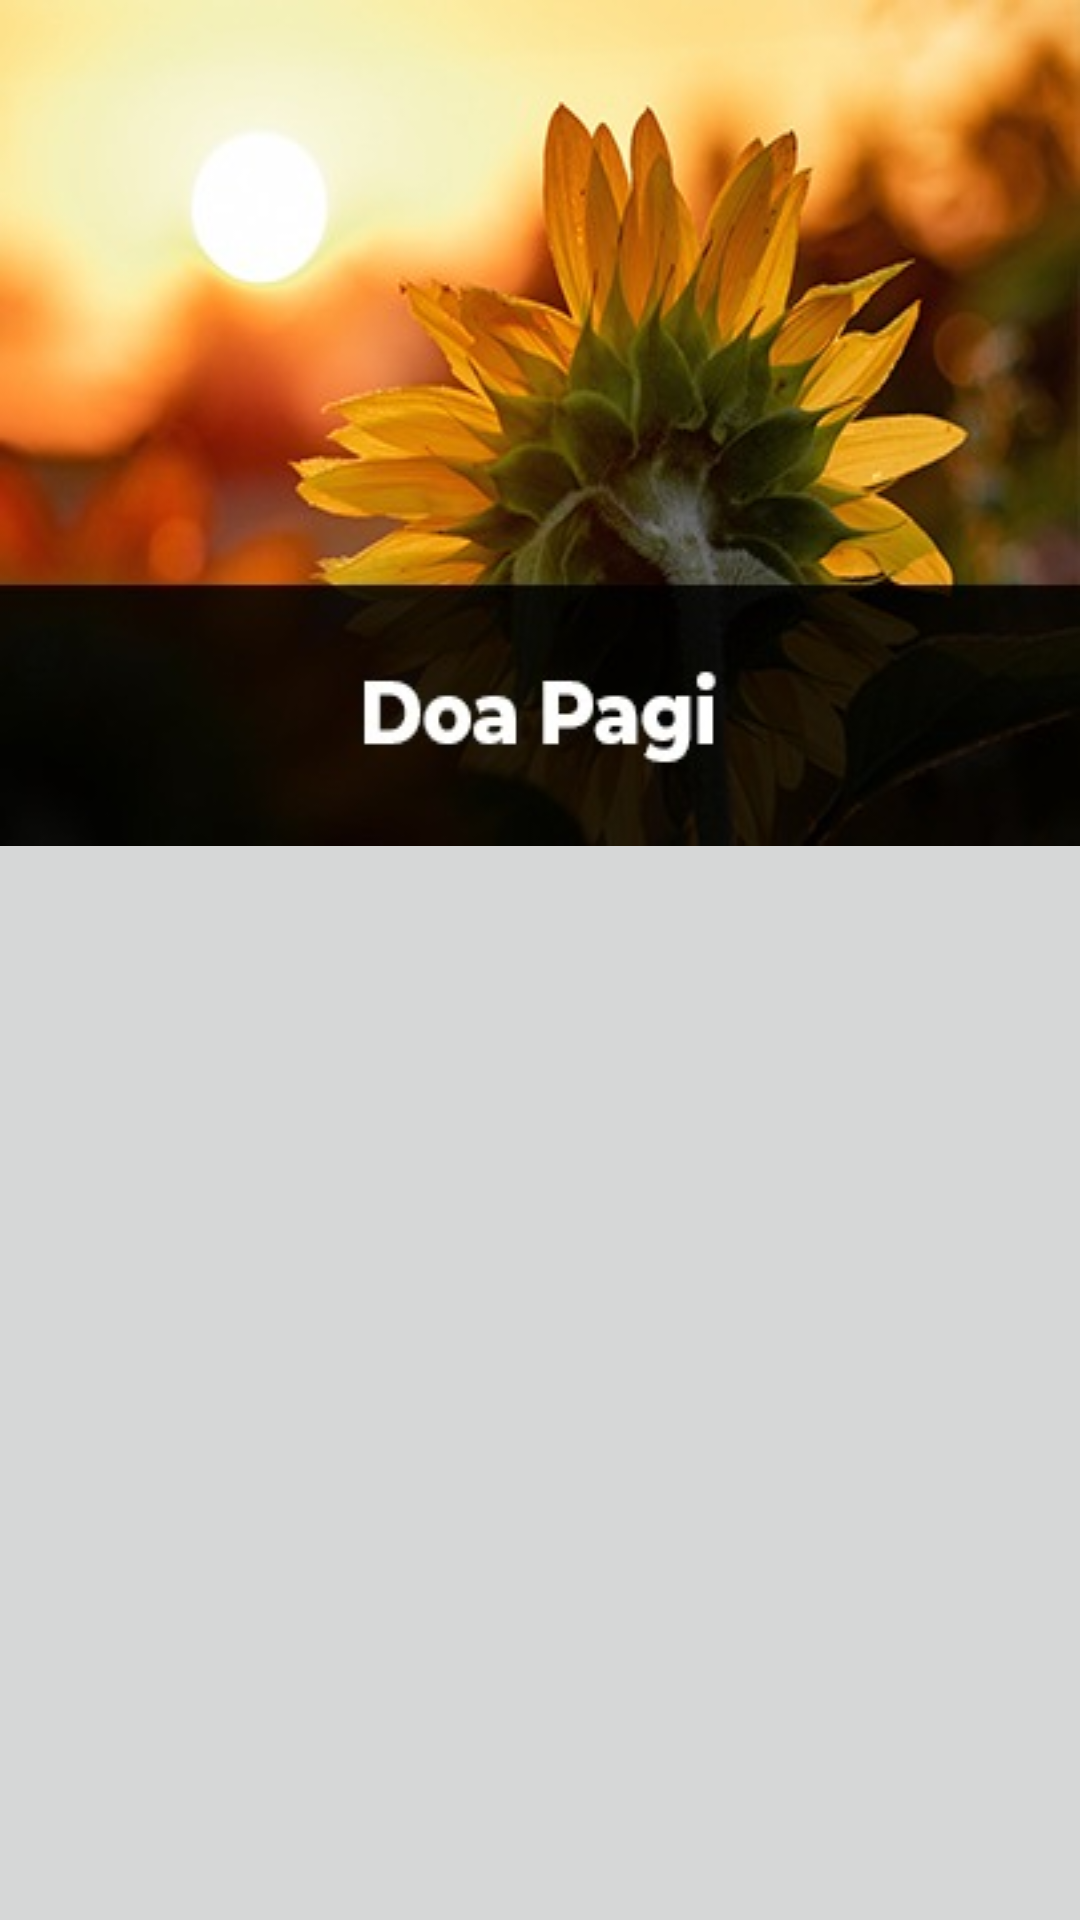

Android layout source for this screen:
<!-- AndroidManifest.xml: application theme AppTheme -->
<!-- res/layout/activity_doa_pagi.xml -->
<?xml version="1.0" encoding="utf-8"?>
<android.support.design.widget.CoordinatorLayout xmlns:android="http://schemas.android.com/apk/res/android"
    xmlns:app="http://schemas.android.com/apk/res-auto"
    xmlns:tools="http://schemas.android.com/tools"
    android:id="@+id/kolapspagi"
    android:layout_width="match_parent"
    android:layout_height="match_parent"
    android:background="?attr/colorButtonNormal"
    android:fitsSystemWindows="true"
    tools:context=".DoaPagi">

    <android.support.design.widget.AppBarLayout
        android:id="@+id/app_bar"
        android:layout_width="match_parent"
        android:layout_height="282dp"
        android:fitsSystemWindows="true"
        android:theme="@style/ThemeOverlay.AppCompat.Dark.ActionBar">

        <android.support.design.widget.CollapsingToolbarLayout
            android:id="@+id/toolbar_layout"
            android:layout_width="match_parent"
            android:layout_height="match_parent"
            android:background="@drawable/pagi"
            app:contentScrim="#226169"
            app:layout_scrollFlags="scroll|exitUntilCollapsed"
            app:statusBarScrim="#226169"
            app:toolbarId="@+id/toolbar">

            <android.support.v7.widget.Toolbar
                android:id="@+id/toolbar"
                android:layout_width="match_parent"
                android:layout_height="?attr/actionBarSize"
                app:layout_collapseMode="pin"
                app:popupTheme="@style/AppTheme.PopupOverlay"
                android:theme="@style/ThemeOverlay.AppCompat.Dark.ActionBar"/>

        </android.support.design.widget.CollapsingToolbarLayout>
    </android.support.design.widget.AppBarLayout>

    <android.support.v7.widget.RecyclerView
        android:id="@+id/recyclerView"
        android:layout_width="wrap_content"
        android:layout_height="wrap_content"
        android:background="?attr/colorButtonNormal"
        app:layout_behavior="@string/appbar_scrolling_view_behavior" />

</android.support.design.widget.CoordinatorLayout>
<!-- resources referenced by this layout -->
<resources>
  <!-- drawable pagi: jpeg bitmap (drawable, 26595 bytes) -->
  <style name="AppTheme.PopupOverlay" parent="ThemeOverlay.AppCompat.Light" />
  <style name="AppTheme" parent="Theme.AppCompat.Light.DarkActionBar">
          
          <item name="colorPrimary">@color/colorPrimary</item>
          <item name="colorPrimaryDark">@color/colorPrimaryDark</item>
          <item name="colorAccent">@color/colorAccent</item>
      </style>
  <color name="colorPrimary">#226169</color>
  <color name="colorPrimaryDark">#226169</color>
  <color name="colorAccent">#E76453</color>
</resources>
